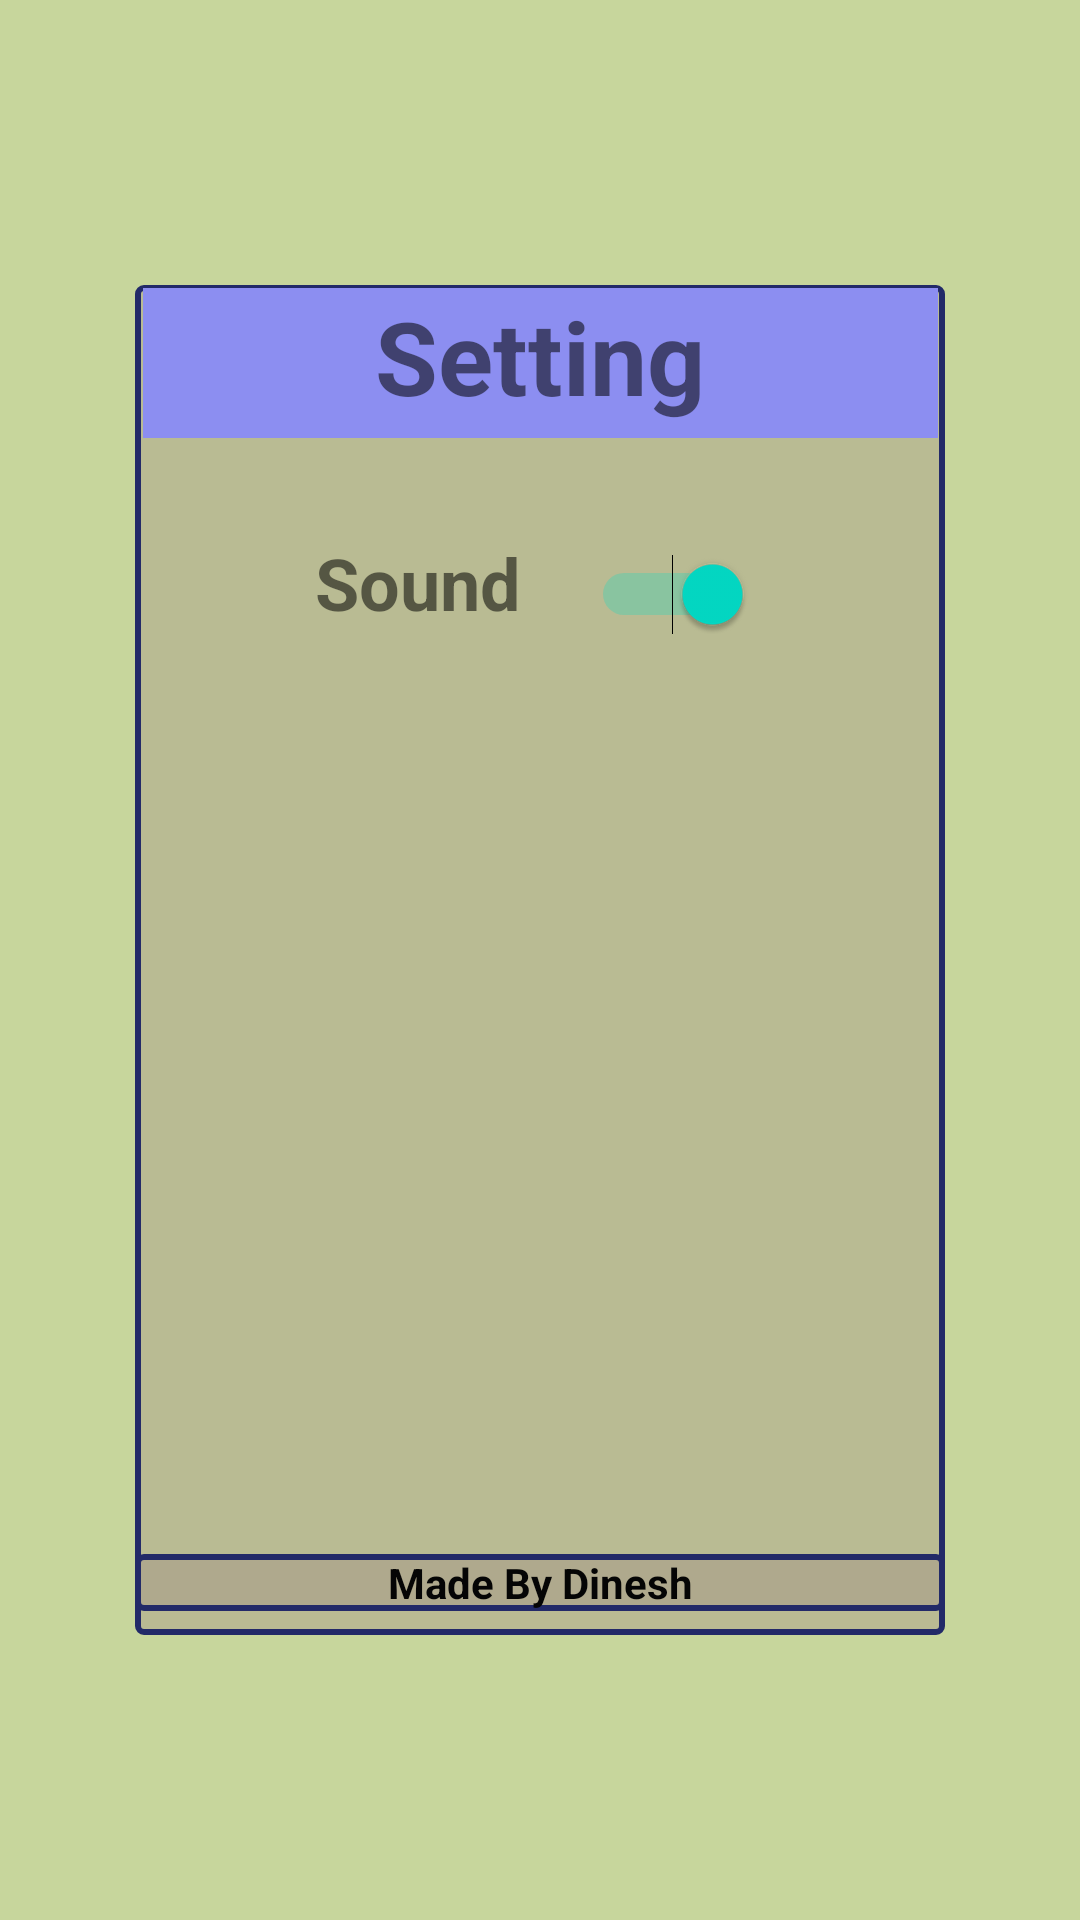

Here is an Android app screen rendered from its layout file. Give the layout XML and the strings, colors and styles it references.
<!-- AndroidManifest.xml: application theme Theme.GameTicTacToe -->
<!-- res/layout/activity_option_page.xml -->
<?xml version="1.0" encoding="utf-8"?>
<LinearLayout
    xmlns:android="http://schemas.android.com/apk/res/android"
    xmlns:app="http://schemas.android.com/apk/res-auto"
    xmlns:tools="http://schemas.android.com/tools"
    android:layout_width="match_parent"
    android:layout_height="match_parent"
    android:background="#C7D69C"
    android:gravity="center"
    android:orientation="vertical"
    tools:context=".OptionPage">

    <androidx.constraintlayout.widget.ConstraintLayout
        android:layout_width="270dp"
        android:layout_height="450dp"
        android:background="@drawable/simple_boarder">

        <TextView
            android:id="@+id/musicOnOffTextOnOption"
            android:layout_width="wrap_content"
            android:layout_height="wrap_content"
            android:layout_marginStart="60dp"
            android:layout_marginTop="32dp"
            android:text="Sound"
            android:textSize="24sp"
            android:textStyle="bold"
            app:layout_constraintEnd_toStartOf="@+id/switch1"
            app:layout_constraintHorizontal_bias="0.0"
            app:layout_constraintStart_toStartOf="parent"
            app:layout_constraintTop_toBottomOf="@+id/settingTextOnOptionPage" />

        <Switch
            android:id="@+id/switch1"
            android:layout_width="wrap_content"
            android:layout_height="wrap_content"
            android:layout_marginTop="28dp"
            android:layout_marginEnd="64dp"
            android:minWidth="48dp"
            android:minHeight="48dp"
            android:checked="true"
            app:layout_constraintEnd_toEndOf="parent"
            app:layout_constraintTop_toBottomOf="@+id/settingTextOnOptionPage"
            tools:ignore="UseSwitchCompatOrMaterialXml" />

        <TextView
            android:id="@+id/settingTextOnOptionPage"
            android:layout_width="265dp"
            android:layout_height="50dp"
            android:layout_marginTop="1dp"
            android:background="#8C8EF1"
            android:text="Setting"
            android:textAlignment="center"
            android:textSize="34sp"
            android:textStyle="bold"
            app:layout_constraintEnd_toEndOf="parent"
            app:layout_constraintStart_toStartOf="parent"
            app:layout_constraintTop_toTopOf="parent" />

        <TextView
            android:id="@+id/authorName"
            android:layout_width="match_parent"
            android:layout_height="wrap_content"
            android:layout_marginBottom="8dp"
            android:background="@drawable/simple_boarder"
            android:text="Made By Dinesh"
            android:textAlignment="center"
            android:textColor="#050505"
            android:textStyle="bold"
            app:layout_constraintBottom_toBottomOf="parent"
            app:layout_constraintEnd_toEndOf="parent"
            app:layout_constraintStart_toStartOf="parent" />
    </androidx.constraintlayout.widget.ConstraintLayout>


</LinearLayout>
<!-- resources referenced by this layout -->
<resources>
  <!-- drawable simple_boarder (drawable) -->
  <?xml version="1.0" encoding="utf-8"?>
  <shape xmlns:android="http://schemas.android.com/apk/res/android">
      <solid android:color="#509A8181"/>
      <corners android:radius="2dp"/>
      <stroke android:color="#222A68" android:width="2dp"/>
  </shape>
  <style name="Theme.GameTicTacToe" parent="Theme.MaterialComponents.DayNight.DarkActionBar">
          
          <item name="colorPrimary">@color/purple_500</item>
          <item name="colorPrimaryVariant">@color/purple_700</item>
          <item name="colorOnPrimary">@color/white</item>
          
          <item name="colorSecondary">@color/teal_200</item>
          <item name="colorSecondaryVariant">@color/teal_700</item>
          <item name="colorOnSecondary">@color/black</item>
          
          <item name="android:statusBarColor">?attr/colorPrimaryVariant</item>
          
      </style>
  <!-- not gathered from this repository: default colours our renderer supplied (Android Studio template values) -->
  <color name="purple_500">#FF6200EE</color>
  <color name="purple_700">#FF3700B3</color>
  <color name="teal_200">#FF03DAC5</color>
  <color name="teal_700">#FF018786</color>
  <color name="black">#FF000000</color>
  <color name="white">#FFFFFFFF</color>
</resources>
